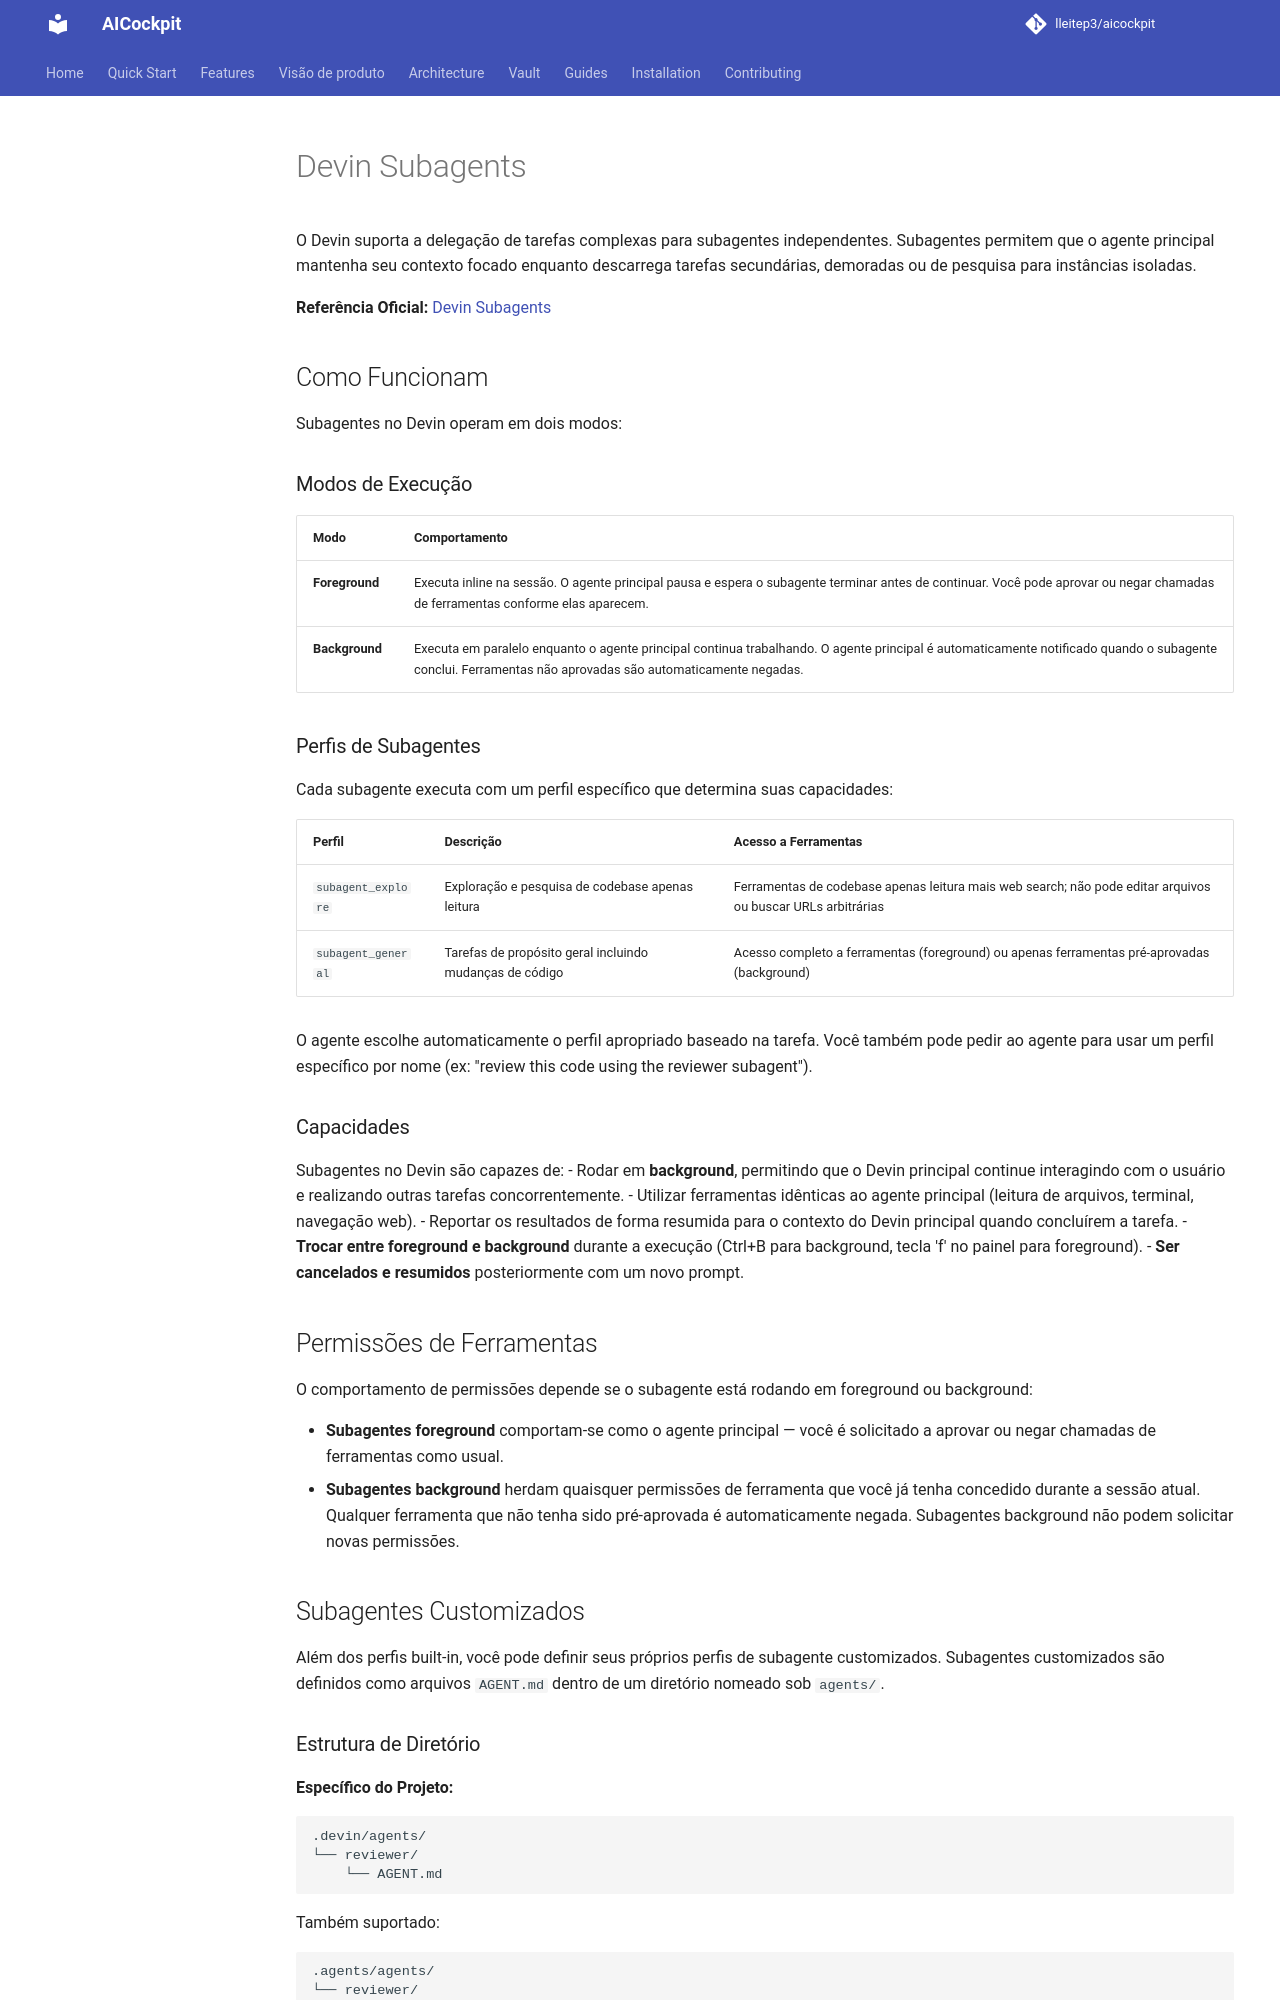

repository: lleitep3/aicockpit · page: providers/devin/AGENTS/index.html · generator: mkdocs

# Devin Subagents

O Devin suporta a delegação de tarefas complexas para subagentes independentes. Subagentes permitem que o agente principal mantenha seu contexto focado enquanto descarrega tarefas secundárias, demoradas ou de pesquisa para instâncias isoladas.

**Referência Oficial:** [Devin Subagents](https://docs.devin.ai/cli/subagents)

## Como Funcionam

Subagentes no Devin operam em dois modos:

### Modos de Execução

| Modo | Comportamento |
|------|---------------|
| **Foreground** | Executa inline na sessão. O agente principal pausa e espera o subagente terminar antes de continuar. Você pode aprovar ou negar chamadas de ferramentas conforme elas aparecem. |
| **Background** | Executa em paralelo enquanto o agente principal continua trabalhando. O agente principal é automaticamente notificado quando o subagente conclui. Ferramentas não aprovadas são automaticamente negadas. |

### Perfis de Subagentes

Cada subagente executa com um perfil específico que determina suas capacidades:

| Perfil | Descrição | Acesso a Ferramentas |
|--------|-----------|---------------------|
| `subagent_explore` | Exploração e pesquisa de codebase apenas leitura | Ferramentas de codebase apenas leitura mais web search; não pode editar arquivos ou buscar URLs arbitrárias |
| `subagent_general` | Tarefas de propósito geral incluindo mudanças de código | Acesso completo a ferramentas (foreground) ou apenas ferramentas pré-aprovadas (background) |

O agente escolhe automaticamente o perfil apropriado baseado na tarefa. Você também pode pedir ao agente para usar um perfil específico por nome (ex: "review this code using the reviewer subagent").

### Capacidades

Subagentes no Devin são capazes de:
- Rodar em **background**, permitindo que o Devin principal continue interagindo com o usuário e realizando outras tarefas concorrentemente.
- Utilizar ferramentas idênticas ao agente principal (leitura de arquivos, terminal, navegação web).
- Reportar os resultados de forma resumida para o contexto do Devin principal quando concluírem a tarefa.
- **Trocar entre foreground e background** durante a execução (Ctrl+B para background, tecla 'f' no painel para foreground).
- **Ser cancelados e resumidos** posteriormente com um novo prompt.

## Permissões de Ferramentas

O comportamento de permissões depende se o subagente está rodando em foreground ou background:

- **Subagentes foreground** comportam-se como o agente principal — você é solicitado a aprovar ou negar chamadas de ferramentas como usual.
- **Subagentes background** herdam quaisquer permissões de ferramenta que você já tenha concedido durante a sessão atual. Qualquer ferramenta que não tenha sido pré-aprovada é automaticamente negada. Subagentes background não podem solicitar novas permissões.

## Subagentes Customizados

Além dos perfis built-in, você pode definir seus próprios perfis de subagente customizados. Subagentes customizados são definidos como arquivos `AGENT.md` dentro de um diretório nomeado sob `agents/`.
